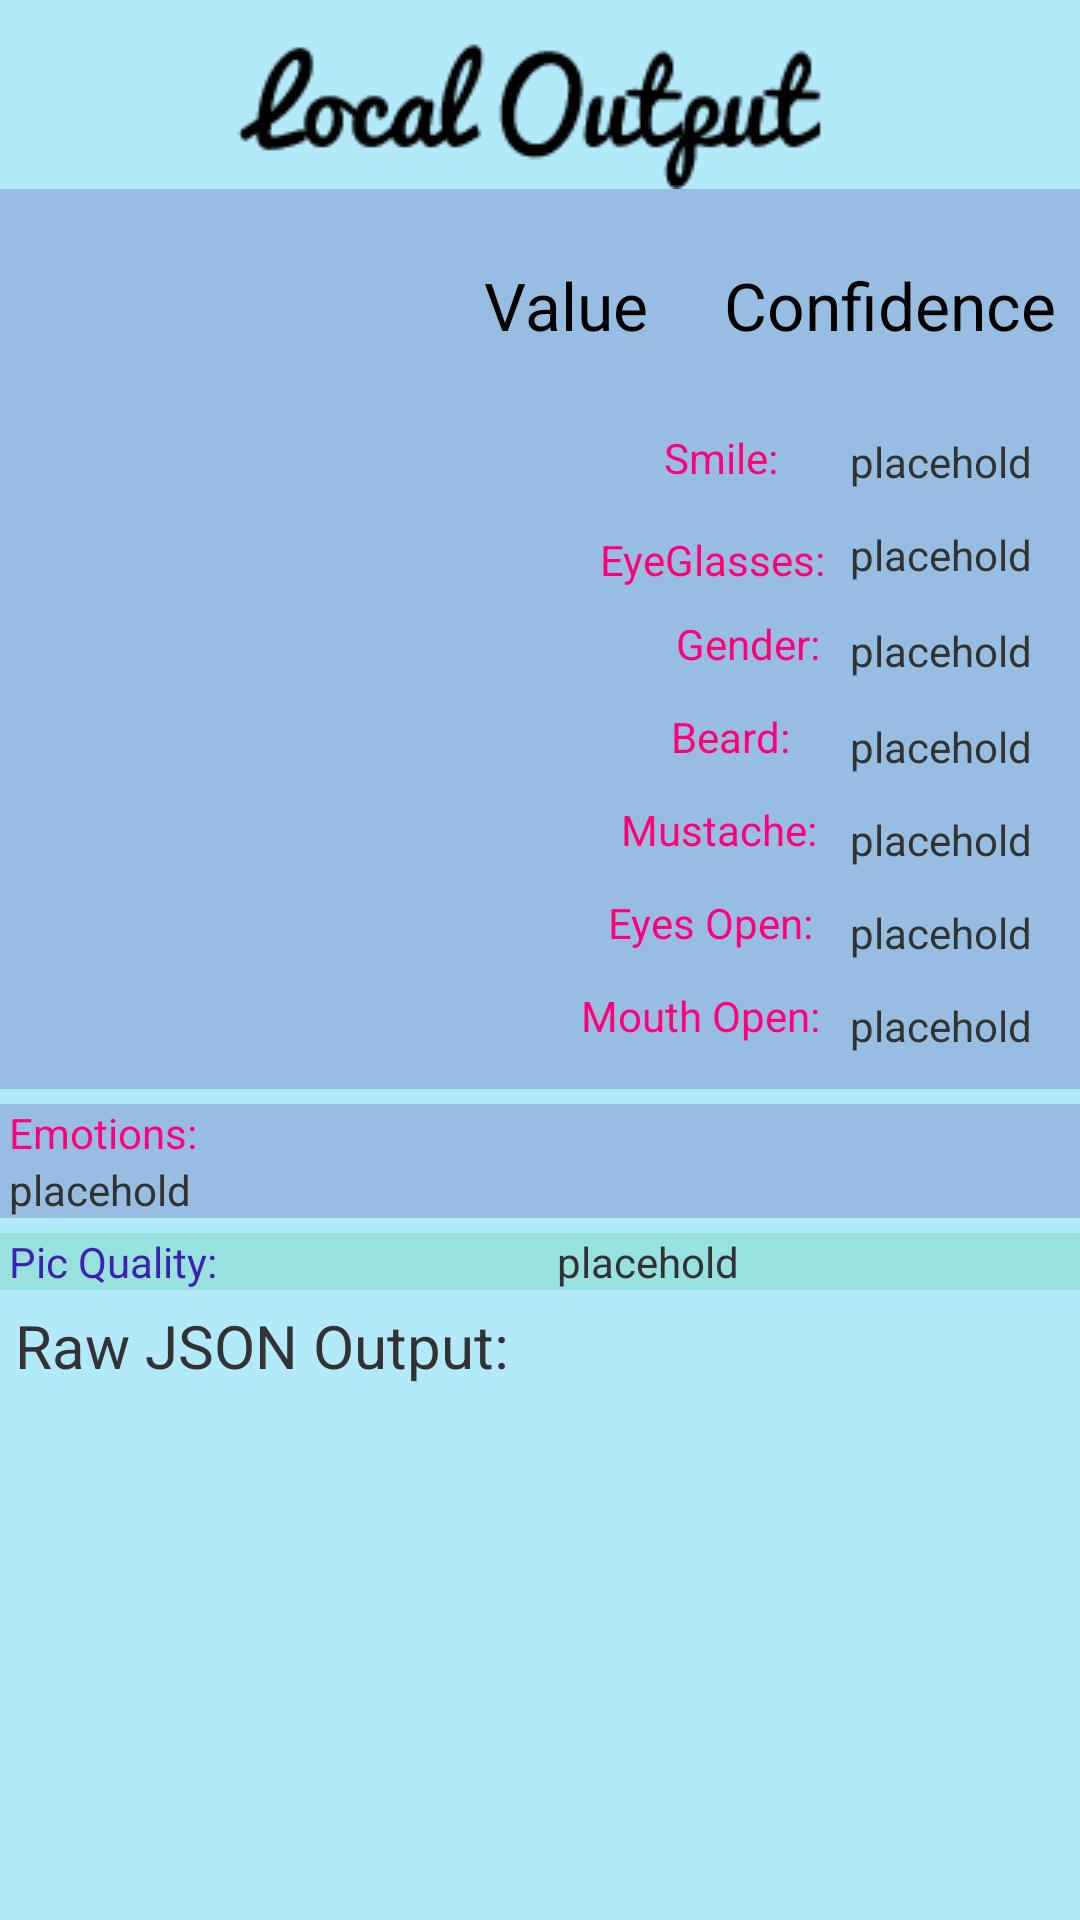

Layout XML and referenced resources for this Android screen:
<!-- AndroidManifest.xml: application theme AppTheme -->
<!-- res/layout/activity_response_pop_up.xml -->
<?xml version="1.0" encoding="utf-8"?>
<ScrollView xmlns:android="http://schemas.android.com/apk/res/android"
    xmlns:app="http://schemas.android.com/apk/res-auto"
    xmlns:tools="http://schemas.android.com/tools"
    android:layout_height="match_parent"
    android:layout_width="match_parent"
    android:background="#b3eaf9"
    tools:context="io.github.ryanfin.facerekognitionapp.ResponsePopUp">

    <LinearLayout
        android:layout_width="match_parent"
        android:layout_height="match_parent"
        android:orientation="vertical">

    <ImageView
        android:layout_width="wrap_content"
        android:layout_height="wrap_content"
        android:layout_gravity="center"
        android:layout_marginTop="5dp"
        android:src="@drawable/local_output"/>


        <android.support.constraint.ConstraintLayout
            android:layout_width="match_parent"
            android:background="#97BEE2"
            android:layout_height="300dp">

            <TextView
                android:id="@+id/textView4"
                android:layout_width="wrap_content"
                android:layout_height="wrap_content"
                android:layout_marginEnd="24dp"
                android:layout_marginTop="80dp"
                android:text="Smile:"
                android:textAppearance="@style/TextAppearance.AppCompat.Small"
                android:textColor="#ff0077"
                app:layout_constraintEnd_toStartOf="@+id/smile_value"
                app:layout_constraintTop_toTopOf="parent" />

            <TextView
                android:id="@+id/smile_value"
                android:layout_width="wrap_content"
                android:layout_height="wrap_content"
                android:layout_marginEnd="16dp"
                android:layout_marginTop="28dp"
                android:text="placehold"
                app:layout_constraintEnd_toEndOf="parent"
                app:layout_constraintTop_toBottomOf="@+id/textView3" />

            <TextView
                android:id="@+id/textView5"
                android:layout_width="wrap_content"
                android:layout_height="wrap_content"
                android:layout_marginEnd="8dp"
                android:layout_marginTop="15dp"
                android:text="EyeGlasses:"
                android:textAppearance="@style/TextAppearance.AppCompat.Small"
                android:textColor="#ff0077"
                app:layout_constraintEnd_toStartOf="@+id/eyeglasses_value"
                app:layout_constraintTop_toBottomOf="@+id/textView4" />

            <TextView
                android:id="@+id/eyeglasses_value"
                android:layout_width="wrap_content"
                android:layout_height="wrap_content"
                android:layout_marginEnd="16dp"
                android:layout_marginTop="12dp"
                android:text="placehold"
                app:layout_constraintEnd_toEndOf="parent"
                app:layout_constraintTop_toBottomOf="@+id/smile_value" />

            <TextView
                android:id="@+id/gender"
                android:layout_width="wrap_content"
                android:layout_height="wrap_content"
                android:layout_marginEnd="10dp"
                android:layout_marginTop="28dp"
                android:text="Gender:"
                android:textAppearance="@style/TextAppearance.AppCompat.Small"
                android:textColor="#ff0077"
                app:layout_constraintEnd_toStartOf="@+id/gender_value"
                app:layout_constraintTop_toTopOf="@+id/textView5" />

            <TextView
                android:id="@+id/gender_value"
                android:layout_width="wrap_content"
                android:layout_height="wrap_content"
                android:layout_marginEnd="16dp"
                android:layout_marginTop="32dp"
                android:text="placehold"
                app:layout_constraintEnd_toEndOf="parent"
                app:layout_constraintTop_toTopOf="@+id/eyeglasses_value" />

            <TextView
            android:id="@+id/textView"
            android:layout_width="wrap_content"
            android:layout_height="wrap_content"
            android:layout_marginEnd="20dp"
            android:layout_marginTop="12dp"
            android:text="Beard:"
            android:textAppearance="@style/TextAppearance.AppCompat.Small"
            android:textColor="#ff0077"
            app:layout_constraintEnd_toStartOf="@+id/beard_value"
            app:layout_constraintTop_toBottomOf="@+id/gender" />

            <TextView
                android:id="@+id/beard_value"
                android:layout_width="wrap_content"
                android:layout_height="wrap_content"
                android:layout_marginEnd="16dp"
                android:layout_marginTop="32dp"
                android:text="placehold"
                app:layout_constraintEnd_toEndOf="parent"
                app:layout_constraintTop_toTopOf="@+id/gender_value" />

            <TextView
                android:id="@+id/textView8"
                android:layout_width="wrap_content"
                android:layout_height="wrap_content"
                android:layout_marginTop="12dp"
                android:layout_marginEnd="11dp"
                android:text="Mustache:"
                android:textAppearance="@style/TextAppearance.AppCompat.Small"
                android:textColor="#ff0077"
                app:layout_constraintEnd_toStartOf="@+id/mustache_value"
                app:layout_constraintTop_toBottomOf="@+id/textView"
                tools:layout_editor_absoluteX="224dp" />

            <TextView
                android:id="@+id/mustache_value"
                android:layout_width="wrap_content"
                android:layout_height="wrap_content"
                android:layout_marginEnd="16dp"
                android:layout_marginTop="12dp"
                android:text="placehold"
                app:layout_constraintEnd_toEndOf="parent"
                app:layout_constraintTop_toBottomOf="@+id/beard_value" />

            <TextView
                android:id="@+id/textView9"
                android:layout_width="wrap_content"
                android:layout_height="wrap_content"
                android:layout_marginEnd="12dp"
                android:layout_marginTop="12dp"
                android:text="Eyes Open:"
                android:textAppearance="@style/TextAppearance.AppCompat.Small"
                android:textColor="#ff0077"
                app:layout_constraintEnd_toStartOf="@+id/eyes_open_value"
                app:layout_constraintTop_toBottomOf="@+id/textView8" />

            <TextView
                android:id="@+id/eyes_open_value"
                android:layout_width="wrap_content"
                android:layout_height="wrap_content"
                android:layout_marginEnd="16dp"
                android:layout_marginTop="12dp"
                android:text="placehold"
                app:layout_constraintEnd_toEndOf="parent"
                app:layout_constraintTop_toBottomOf="@+id/mustache_value" />

            <TextView
                android:id="@+id/textView10"
                android:layout_width="wrap_content"
                android:layout_height="wrap_content"
                android:layout_marginEnd="10dp"
                android:layout_marginTop="12dp"
                android:text="Mouth Open:"
                android:textAppearance="@style/TextAppearance.AppCompat.Small"
                android:textColor="#ff0077"
                app:layout_constraintEnd_toStartOf="@+id/eyes_open_value"
                app:layout_constraintTop_toBottomOf="@+id/textView9" />

            <TextView
                android:id="@+id/mouth_open_value"
                android:layout_width="wrap_content"
                android:layout_height="wrap_content"
                android:layout_marginEnd="16dp"
                android:layout_marginTop="12dp"
                android:text="placehold"
                app:layout_constraintEnd_toEndOf="parent"
                app:layout_constraintTop_toBottomOf="@+id/eyes_open_value" />

            <TextView
                android:id="@+id/textView6"
                android:layout_width="68dp"
                android:layout_height="29dp"
                android:layout_marginEnd="12dp"
                android:layout_marginTop="24dp"
                android:text="Value"
                android:textAppearance="@style/TextAppearance.AppCompat.Large"
                app:layout_constraintEnd_toStartOf="@+id/textView3"
                app:layout_constraintTop_toTopOf="parent" />

            <TextView
                android:id="@+id/textView3"
                android:layout_width="wrap_content"
                android:layout_height="wrap_content"
                android:layout_marginEnd="8dp"
                android:layout_marginTop="24dp"
                android:text="Confidence"
                android:textAppearance="@style/TextAppearance.AppCompat.Large"
                app:layout_constraintEnd_toEndOf="parent"
                app:layout_constraintTop_toTopOf="parent" />


        </android.support.constraint.ConstraintLayout>

        <LinearLayout
            android:layout_width="match_parent"
            android:layout_height="wrap_content"
            android:layout_marginTop="5dp"
            android:background="#97BEE2"
            android:orientation="vertical">
            <TextView
                android:id="@+id/textView12"
                android:layout_marginLeft="3dp"
                android:layout_width="wrap_content"
                android:layout_height="wrap_content"
                android:text="Emotions:"
                android:layout_weight="1"
                android:textAppearance="@style/TextAppearance.AppCompat.Small"
                android:textColor="#ff0077" />

            <TextView
                android:id="@+id/emotion_values"
                android:layout_width="wrap_content"
                android:layout_height="wrap_content"
                android:layout_marginLeft="3dp"
                android:layout_weight="1"
                android:text="placehold"/>

        </LinearLayout>
    <LinearLayout
        android:layout_width="match_parent"
        android:layout_height="wrap_content"
        android:orientation="horizontal"
        android:background="#97E2DE"
        android:layout_marginTop="5dp"
        >
        <TextView
            android:id="@+id/textView11"
            android:layout_width="wrap_content"
            android:layout_height="wrap_content"
            android:layout_weight="1"
            android:layout_marginLeft="3dp"
            android:text="Pic Quality:"
            android:textAppearance="@style/TextAppearance.AppCompat.Small"
            android:textColor="#3e21b3" />

        <TextView
            android:id="@+id/pic_quality_value"
            android:layout_width="wrap_content"
            android:layout_height="wrap_content"
            android:layout_weight="1"
            android:text="placehold" />


    </LinearLayout>


        <TextView
            android:layout_width="wrap_content"
            android:layout_height="wrap_content"
            android:textSize="20sp"
            android:layout_marginLeft="5dp"
            android:text="Raw JSON Output:"
            android:layout_marginTop="5dp"/>
    <TextView
        android:id="@+id/responsetext"
        android:layout_width="wrap_content"
        android:layout_height="wrap_content"
        android:textSize="17sp"
        android:layout_marginTop="5dp"/>


    </LinearLayout>

</ScrollView>
<!-- resources referenced by this layout -->
<resources>
  <!-- drawable local_output: png bitmap (drawable, 5213 bytes) -->
  <style name="AppTheme" parent="android:Theme.Holo.Light.DarkActionBar">
          
      </style>
</resources>
